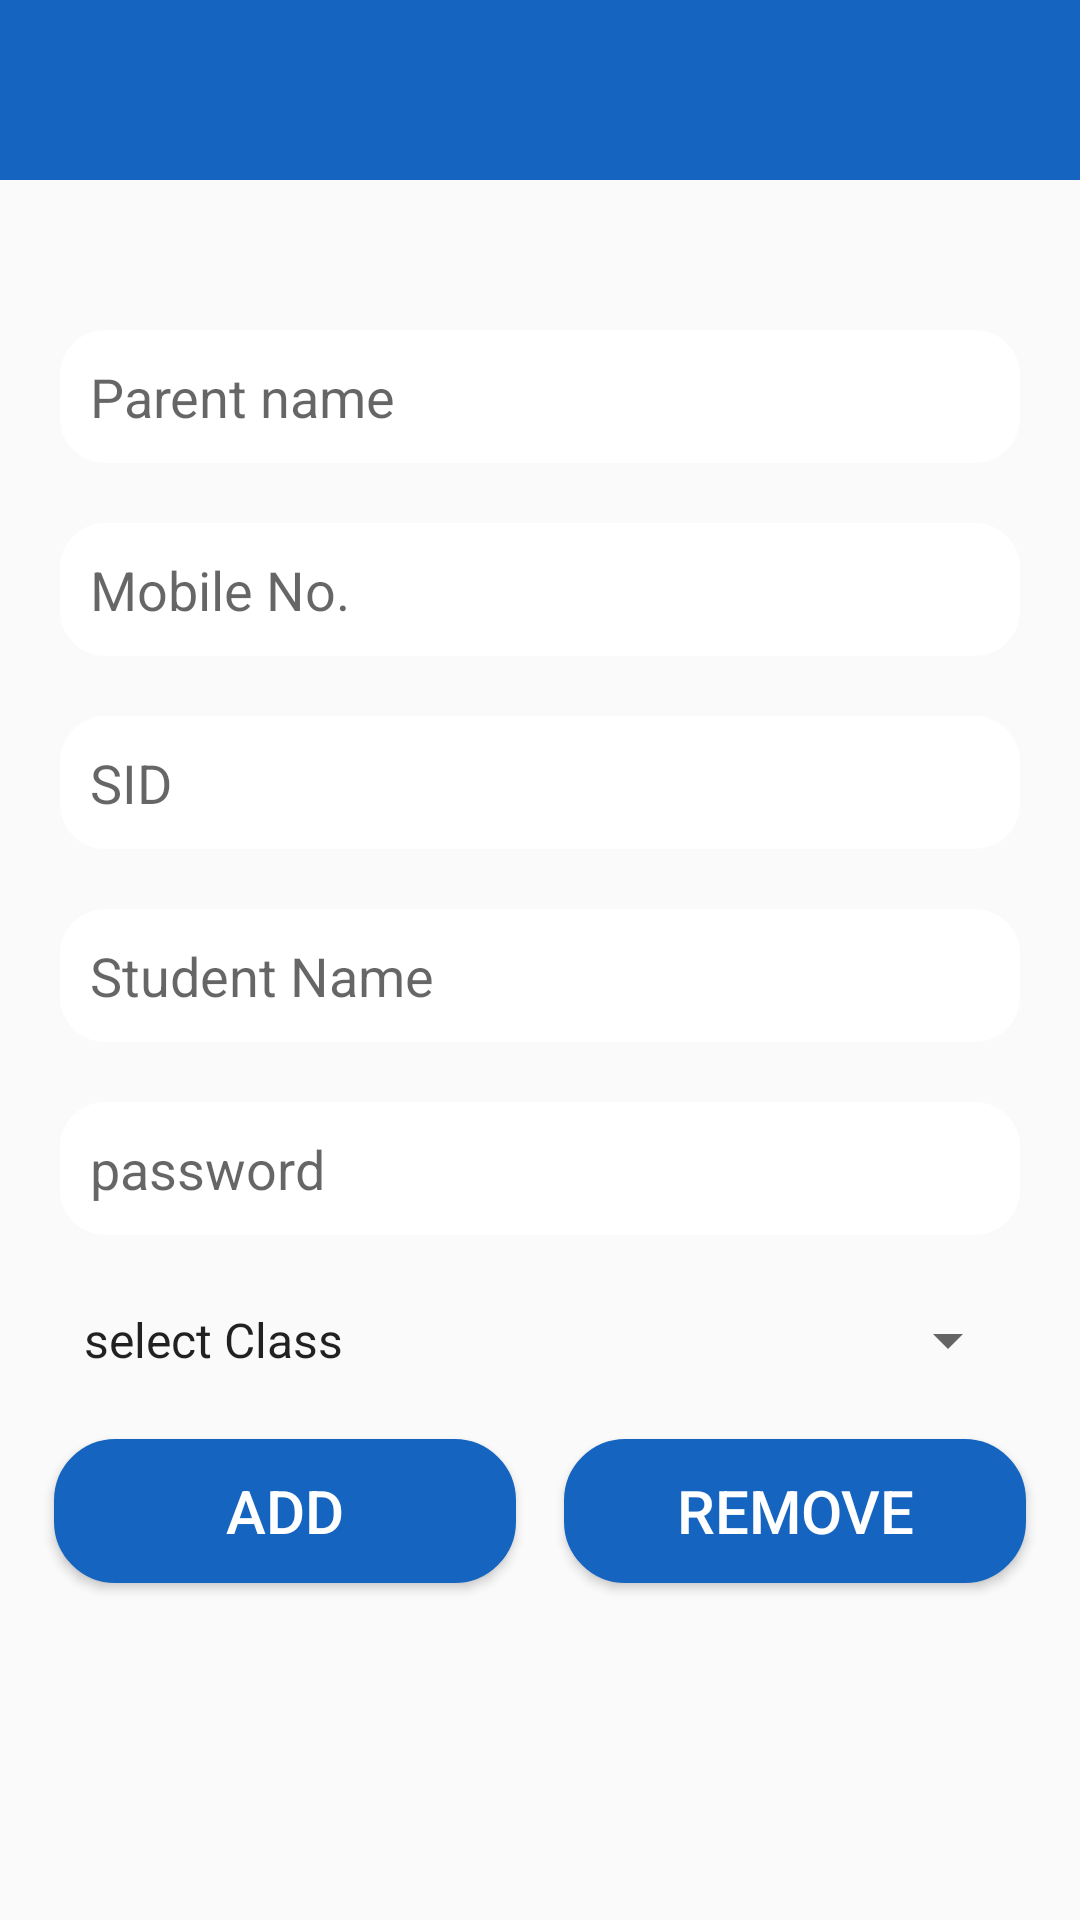

The Android layout XML behind this screen, and the referenced resources:
<!-- AndroidManifest.xml: application theme AppTheme -->
<!-- res/layout/activity_add_parent.xml -->
<?xml version="1.0" encoding="utf-8"?>
<LinearLayout xmlns:android="http://schemas.android.com/apk/res/android"
    xmlns:app="http://schemas.android.com/apk/res-auto"
    xmlns:tools="http://schemas.android.com/tools"
    android:layout_width="match_parent"
    android:layout_height="match_parent"
    android:background="@drawable/recta"
    android:orientation="vertical"
    tools:context="com.project.minor.e_attendance.AddParent">

    <include
        android:id="@+id/ptoolbar"
        layout="@layout/appbar"
        android:layout_width="match_parent"
        android:layout_height="60dp"
        tools:layout_editor_absoluteX="8dp"
        />
    <LinearLayout
        android:layout_width="match_parent"
        android:layout_height="wrap_content"
        android:layout_gravity="center"
        android:layout_marginLeft="10dp"
        android:layout_marginTop="40dp"
        android:layout_marginRight="10dp"
        android:background="@drawable/bottom"
        android:orientation="vertical">
        <EditText
            android:id="@+id/pname"
            android:layout_width="match_parent"
            android:layout_height="wrap_content"
            android:layout_margin="10dp"
            android:ems="10"
            android:hint="Parent name"
            android:inputType="textPersonName"
            />

        <EditText
            android:id="@+id/pmno"
            android:layout_width="match_parent"
            android:layout_height="wrap_content"
            android:layout_margin="10dp"
            android:ems="10"
            android:hint="Mobile No."
            android:inputType="phone"
            />

        <EditText
            android:id="@+id/psid"
            android:layout_width="match_parent"
            android:layout_height="wrap_content"
            android:layout_margin="10dp"
            android:ems="10"
            android:hint="SID"
            android:inputType="number"
            />

        <EditText
            android:id="@+id/psname"
            android:layout_width="match_parent"
            android:layout_height="wrap_content"
            android:layout_margin="10dp"
            android:clickable="false"
            android:cursorVisible="false"
            android:focusable="false"
            android:focusableInTouchMode="false"
            android:ems="10"
            android:hint="Student Name"
            android:inputType="textPersonName"
            />

        <EditText
            android:id="@+id/ppasswd"
            android:layout_width="match_parent"
            android:layout_height="wrap_content"
            android:layout_margin="10dp"
            android:layout_marginStart="8dp"
            android:layout_marginEnd="8dp"
            android:ems="10"
            android:hint="password"
            android:inputType="textPassword"
            android:padding="10dp" />

        <Spinner
            android:id="@+id/pspclass"
            android:layout_width="match_parent"
            android:layout_height="30dp"
            android:layout_margin="10dp"
            android:entries="@array/classes"
            app:layout_constraintBottom_toBottomOf="parent"
            app:layout_constraintTop_toTopOf="parent"
            app:layout_constraintVertical_bias="0.431"
            tools:layout_editor_absoluteX="8dp" />

        <LinearLayout
            android:layout_width="match_parent"
            android:layout_height="0dp"
            android:layout_weight="2"
            android:orientation="horizontal">
            <Button
                android:id="@+id/btn_addp"
                android:layout_width="wrap_content"
                android:layout_height="wrap_content"
                android:layout_marginStart="8dp"
                android:layout_marginLeft="8dp"
                android:layout_marginTop="8dp"
                android:layout_marginEnd="8dp"
                android:layout_marginRight="8dp"
                android:layout_marginBottom="8dp"
                android:layout_weight="1"
                android:background="@drawable/button"
                android:onClick="addParent"
                android:text="Add"
                android:textColor="@android:color/white"
                android:textSize="20dp"
                app:layout_constraintBottom_toBottomOf="parent"
                app:layout_constraintHorizontal_bias="0.139"
                app:layout_constraintLeft_toLeftOf="parent"
                app:layout_constraintRight_toRightOf="parent"
                app:layout_constraintTop_toTopOf="parent"
                app:layout_constraintVertical_bias="0.778" />

            <Button
                android:id="@+id/btn_removep"
                android:layout_width="wrap_content"
                android:layout_height="wrap_content"
                android:layout_marginLeft="8dp"
                android:layout_marginTop="8dp"
                android:layout_marginRight="8dp"
                android:layout_marginBottom="8dp"
                android:layout_weight="1"
                android:background="@drawable/button"
                android:onClick="removeStudent"
                android:text="REMOVE"
                android:textColor="@android:color/white"
                android:textSize="20dp"
                app:layout_constraintBottom_toBottomOf="parent"
                app:layout_constraintHorizontal_bias="0.771"
                app:layout_constraintLeft_toLeftOf="parent"
                app:layout_constraintRight_toRightOf="parent"
                app:layout_constraintTop_toTopOf="parent"
                app:layout_constraintVertical_bias="0.778" />

        </LinearLayout>
    </LinearLayout>

</LinearLayout>
<!-- res/layout/appbar.xml (included above) -->
<?xml version="1.0" encoding="utf-8"?>
<androidx.appcompat.widget.Toolbar xmlns:android="http://schemas.android.com/apk/res/android"
    xmlns:app="http://schemas.android.com/apk/res-auto"
    android:layout_width="match_parent"
    android:layout_height="60dp"
    android:background="@color/colorPrimaryDark"
    app:titleTextColor="@android:color/white"
    app:theme="@style/BaseTheme">

</androidx.appcompat.widget.Toolbar>
<!-- resources referenced by this layout -->
<resources>
  <array name="classes">
          <item>select Class</item>&gt;
          <item>CS-A</item>
          <item>CS-B</item>
          <item>CS-C</item>
          <item>CS-D</item>
  
      </array>
  <color name="colorPrimaryDark">#1564C0</color>
  <!-- drawable button (drawable) -->
  <?xml version="1.0" encoding="utf-8"?>
  <selector xmlns:android="http://schemas.android.com/apk/res/android">
      <item android:state_pressed="false">
          <shape>
              <solid android:color="@color/colorPrimaryDark"/>
              <corners android:radius="20dp"/>
              <stroke android:width="1dp"
                  android:color="@color/colorPrimaryDark"/>
          </shape>
      </item>
      <item android:state_pressed="true">
          <shape>
              <solid android:color="@color/colorAccent"/>
              <corners android:radius="20dp"/>
              <stroke android:width="1dp"
                  android:color="@color/colorAccent"/>
          </shape>
      </item>
  
      <item>
          <shape>
              <corners android:radius="20dp"/>
              <stroke android:width="1dp"
                  android:color="@color/colorPrimary"/>
          </shape>
      </item>
  </selector>
  <style name="BaseTheme" parent="Theme.AppCompat.Light.NoActionBar">
          <item name="colorControlNormal">@color/white</item>
      </style>
  <style name="AppTheme" parent="Theme.AppCompat.Light.NoActionBar">
          
          <item name="colorPrimary">@color/colorPrimary</item>
          <item name="colorPrimaryDark">@color/colorPrimaryDark</item>
          <item name="colorAccent">@color/colorAccent</item>
          <item name="editTextStyle">@style/AppEditTextStyle</item>
      </style>
  <color name="colorAccent">#B3B3B3</color>
  <color name="colorPrimary">#1976D3</color>
  <color name="white">#ffffff</color>
  <style name="AppEditTextStyle" parent="@android:style/Widget.EditText">
          <item name="android:background">@drawable/edge_edit_text</item>
          <item name="android:textColor">#808080</item>
          <item name="android:padding">10dp</item>
          <item name="android:layout_height">wrap_content</item>
      </style>
  <!-- drawable edge_edit_text (drawable) -->
  <?xml version="1.0" encoding="utf-8"?>
  <shape xmlns:android="http://schemas.android.com/apk/res/android"
      android:padding="5dp" android:shape="rectangle">
      <solid android:color="#FFFFFF"/>
      <corners
          android:bottomLeftRadius="15dp"
          android:bottomRightRadius="15dp"
          android:topLeftRadius="15dp"
          android:topRightRadius="15dp"/>
  </shape>
</resources>
